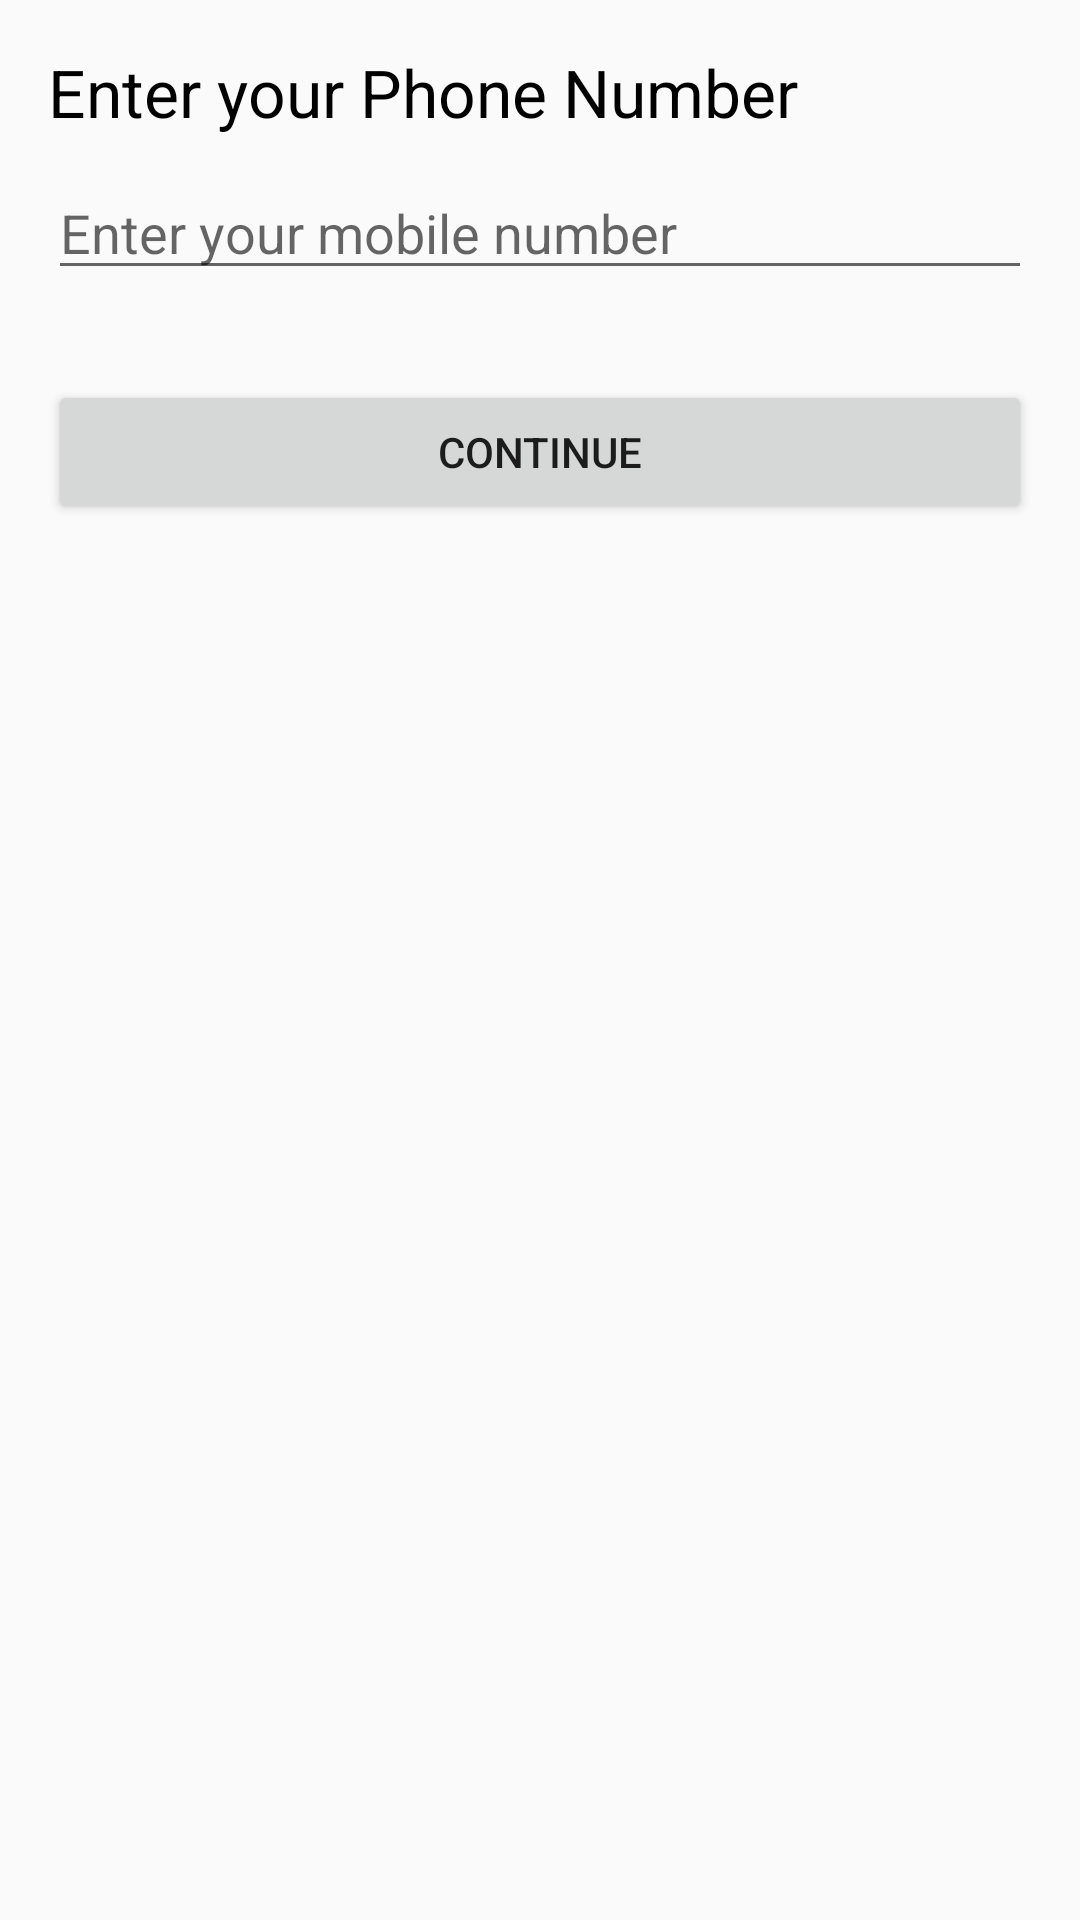

The Android layout XML behind this screen, and the referenced resources:
<!-- AndroidManifest.xml: application theme AppTheme -->
<!-- res/layout/fragment_phone_login.xml -->
<LinearLayout xmlns:android="http://schemas.android.com/apk/res/android"
    android:layout_width="match_parent"
    android:layout_height="match_parent"
    android:orientation="vertical"
    android:padding="16dp">


    <TextView
        android:layout_width="match_parent"
        android:layout_height="wrap_content"
        android:text="Enter your Phone Number"
        android:textColor="#000"
        android:textSize="22dp" />

    <EditText
        android:id="@+id/edit_text_mobile"
        android:layout_width="match_parent"
        android:layout_height="wrap_content"
        android:layout_marginTop="10dp"
        android:hint="Enter your mobile number" />


    <Button
        android:id="@+id/button_continue"
        android:layout_width="match_parent"
        android:layout_height="wrap_content"
        android:layout_marginTop="30dp"
        android:text="Continue" />

</LinearLayout>
<!-- resources referenced by this layout -->
<resources>
  <style name="AppTheme" parent="Theme.AppCompat.Light.NoActionBar">
          
          <item name="colorPrimary">@color/colorPrimary</item>
          <item name="colorPrimaryDark">@color/colorPrimaryDark</item>
          <item name="colorAccent">@color/colorAccent</item>
      </style>
  <color name="colorPrimary">#4FB7E6</color>
  <color name="colorPrimaryDark">#0288D1</color>
  <color name="colorAccent">#03A9F4</color>
</resources>
